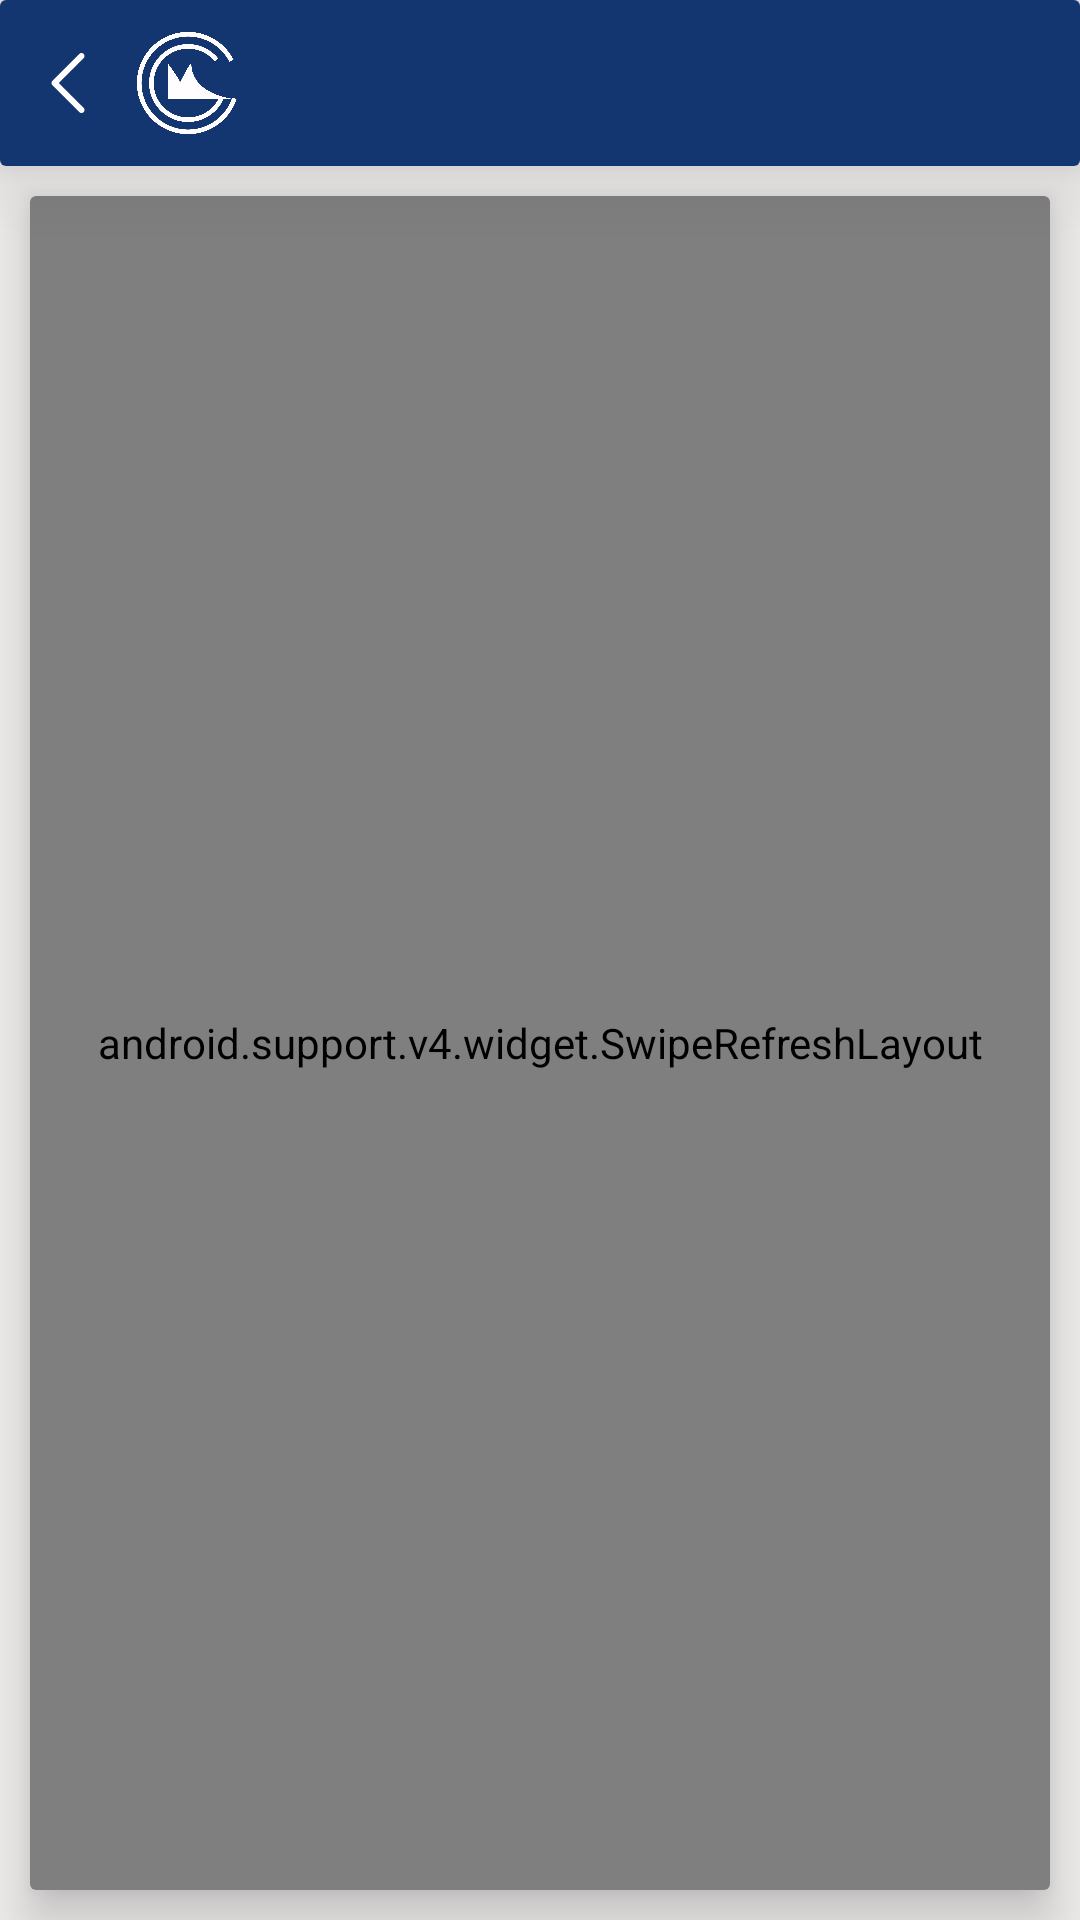

The Android layout XML behind this screen, and the referenced resources:
<!-- AndroidManifest.xml: application theme AppTheme -->
<!-- res/layout/activity_rides.xml -->
<?xml version="1.0" encoding="utf-8"?>
<LinearLayout xmlns:android="http://schemas.android.com/apk/res/android"
    xmlns:app="http://schemas.android.com/apk/res-auto"
    xmlns:tools="http://schemas.android.com/tools"
    android:layout_width="match_parent"
    android:layout_height="match_parent"
    android:background="@color/app_light_gray"
    android:orientation="vertical"
    tools:context=".activity.book.BookCabActivity">

    <include layout="@layout/app_header" />

    <android.support.v7.widget.CardView
        android:layout_width="match_parent"
        android:layout_height="match_parent"
        android:layout_margin="10dp"
        app:cardElevation="10dp">

        <android.support.v4.widget.SwipeRefreshLayout
            android:id="@+id/activity_history_swipe"
            android:layout_width="match_parent"
            android:layout_height="match_parent">

            <LinearLayout
                android:layout_width="match_parent"
                android:layout_height="match_parent"
                android:orientation="vertical">

                <include layout="@layout/layout_no_data_found" />

                <android.support.v7.widget.RecyclerView
                    android:id="@+id/activity_rides_recycler"
                    android:layout_width="match_parent"
                    android:layout_height="match_parent" />

            </LinearLayout>

        </android.support.v4.widget.SwipeRefreshLayout>

    </android.support.v7.widget.CardView>


</LinearLayout>
<!-- res/layout/app_header.xml (included above) -->
<?xml version="1.0" encoding="utf-8"?>
<android.support.v7.widget.CardView xmlns:android="http://schemas.android.com/apk/res/android"
    xmlns:app="http://schemas.android.com/apk/res-auto"
    android:layout_width="match_parent"
    android:layout_height="wrap_content"
    app:cardElevation="15dp">

    <LinearLayout
        android:layout_width="match_parent"
        android:layout_height="wrap_content"
        android:background="@color/app_blue"
        android:gravity="center_vertical"
        android:orientation="horizontal"
        android:padding="7.5dp">

        <ImageView
            android:id="@+id/header_app_back"
            style="@style/BackButton" />

        <ImageView
            android:id="@+id/header_app_icon"
            style="@style/HeaderAppIcon" />

        <TextView
            android:id="@+id/header_app_header"
            style="@style/HeaderTitle" />

    </LinearLayout>

</android.support.v7.widget.CardView>
<!-- res/layout/layout_no_data_found.xml (included above) -->
<?xml version="1.0" encoding="utf-8"?>
<LinearLayout xmlns:android="http://schemas.android.com/apk/res/android"
    android:id="@+id/layout_nodata_layout"
    android:layout_width="match_parent"
    android:layout_height="match_parent"
    android:layout_gravity="center"
    android:background="@color/app_white"
    android:gravity="center"
    android:orientation="vertical"
    android:padding="10dp"
    android:visibility="gone">

    <ImageView
        android:id="@+id/layout_nodata_image"
        android:layout_width="30dp"
        android:layout_height="30dp" />

    <TextView
        android:id="@+id/layout_nodata_message"
        style="@style/SubTitle"
        android:layout_width="match_parent"
        android:layout_height="wrap_content"
        android:minHeight="0dp"
        android:text="@string/no_data_found" />

</LinearLayout>
<!-- resources referenced by this layout -->
<resources>
  <color name="app_blue">#133671</color>
  <color name="app_light_gray">#F0EDED</color>
  <color name="app_white">#FFFDFD</color>
  <string name="no_data_found">No Data Found!</string>
  <style name="BackButton">
          <item name="android:gravity">center</item>
          <item name="android:layout_gravity">center</item>
          <item name="android:layout_width">30dp</item>
          <item name="android:layout_height">30dp</item>
          <item name="android:padding">5dp</item>
          <item name="android:src">@drawable/ic_back</item>
          <item name="android:tint">@color/app_white</item>
      </style>
  <style name="HeaderAppIcon">
          <item name="android:gravity">center</item>
          <item name="android:layout_gravity">center</item>
          <item name="android:layout_marginLeft">5dp</item>
          <item name="android:layout_marginRight">5dp</item>
          <item name="android:layout_width">40dp</item>
          <item name="android:layout_height">40dp</item>
          <item name="android:padding">2dp</item>
          <item name="android:src">@drawable/ic_metro_icon</item>
          <item name="android:tint">@color/app_white</item>
      </style>
  <style name="HeaderTitle">
          <item name="android:gravity">center_vertical</item>
          <item name="android:layout_marginRight">5dp</item>
          <item name="android:layout_width">0dp</item>
          <item name="android:layout_height">match_parent</item>
          <item name="android:layout_weight">1</item>
          <item name="android:textColor">@color/app_white</item>
          <item name="android:textSize">20sp</item>
          <item name="android:textStyle">bold</item>
      </style>
  <style name="SubTitle">
          <item name="android:layout_width">wrap_content</item>
          <item name="android:layout_height">wrap_content</item>
          <item name="android:layout_gravity">center</item>
          <item name="android:gravity">center</item>
          <item name="android:padding">5dp</item>
          <item name="android:textColor">@color/app_blue</item>
          <item name="android:textSize">16sp</item>
      </style>
  <style name="AppTheme" parent="Theme.AppCompat.Light.DarkActionBar">
          
          <item name="colorPrimary">@color/colorPrimary</item>
          <item name="colorPrimaryDark">@color/colorPrimaryDark</item>
          <item name="colorAccent">@color/colorAccent</item>
      </style>
  <!-- drawable ic_back: png bitmap (drawable, 790 bytes) -->
  <!-- drawable ic_metro_icon: png bitmap (drawable, 73754 bytes) -->
  <color name="colorPrimary">#133671</color>
  <color name="colorPrimaryDark">#133671</color>
  <color name="colorAccent">#133671</color>
</resources>
